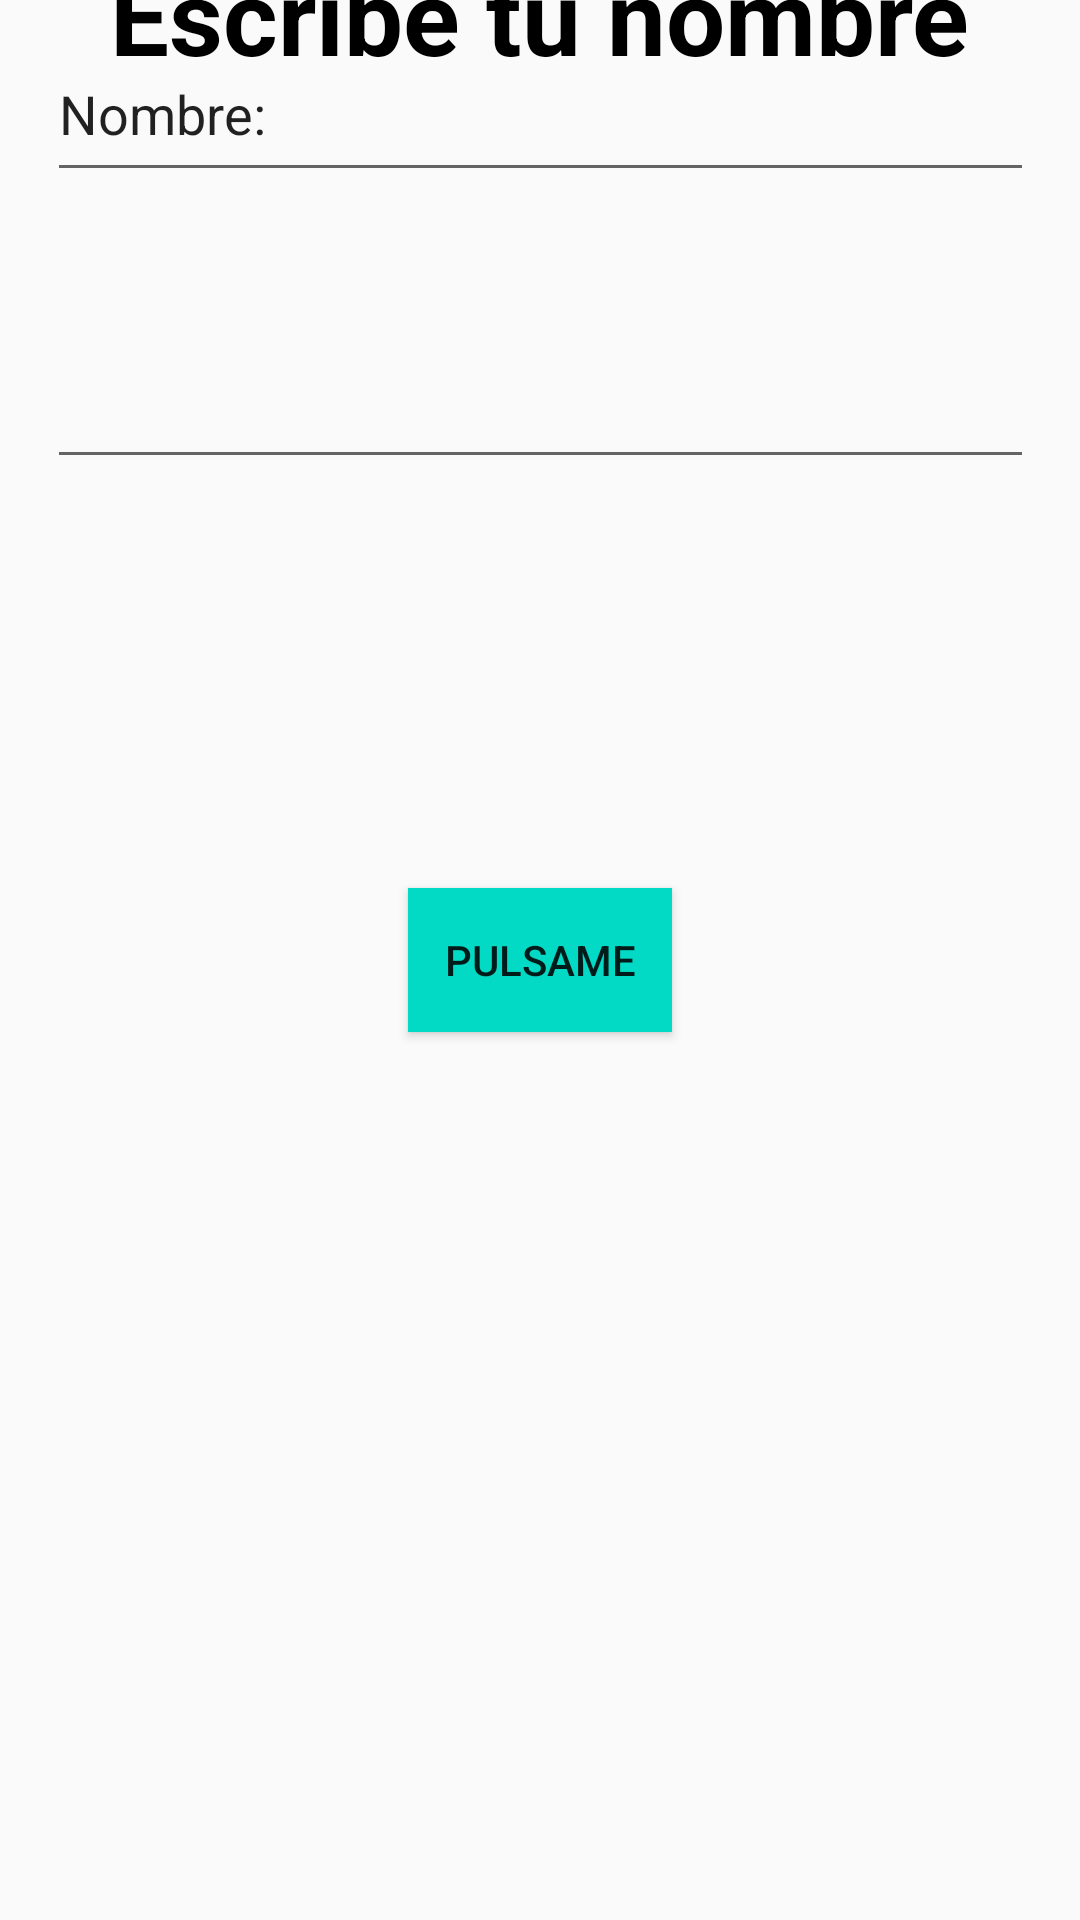

Produce the Android XML layout that renders to this screen, including the resource entries it uses.
<!-- AndroidManifest.xml: activity theme Theme.AppCompat.DayNight -->
<!-- res/layout/activity_ejemplo_2.xml -->
<?xml version="1.0" encoding="utf-8"?>
<androidx.constraintlayout.widget.ConstraintLayout xmlns:android="http://schemas.android.com/apk/res/android"
    xmlns:app="http://schemas.android.com/apk/res-auto"
    xmlns:tools="http://schemas.android.com/tools"
    android:id="@+id/main"
    android:layout_width="match_parent"
    android:layout_height="match_parent"
    tools:context=".Tem2App.Ejemplo2Activity">

    <androidx.appcompat.widget.AppCompatEditText
        android:id="@+id/edtAge"
        android:layout_width="329dp"
        android:layout_height="55dp"
        android:layout_marginBottom="32dp"
        app:layout_constraintBottom_toTopOf="@+id/btnStart"
        app:layout_constraintEnd_toEndOf="parent"
        app:layout_constraintStart_toStartOf="parent"
        app:layout_constraintTop_toTopOf="parent"
        />

    <androidx.appcompat.widget.AppCompatEditText
        android:id="@+id/edtName"
        android:layout_width="329dp"
        android:layout_height="55dp"
        android:layout_marginBottom="32dp"
        android:maxLines="1"
        android:singleLine="true"
        android:text="Nombre:"
        app:layout_constraintBottom_toTopOf="@+id/edtAge"
        app:layout_constraintEnd_toEndOf="parent"
        app:layout_constraintStart_toStartOf="parent"
        app:layout_constraintTop_toTopOf="parent"
        />

    <androidx.appcompat.widget.AppCompatButton
        android:id="@+id/btnStart"
        android:layout_width="wrap_content"
        android:layout_height="wrap_content"
        android:background="@color/teal_200"
        android:text="Pulsame"
        app:layout_constraintBottom_toBottomOf="parent"
        app:layout_constraintEnd_toEndOf="parent"
        app:layout_constraintStart_toStartOf="parent"
        app:layout_constraintTop_toTopOf="parent"
        />

    <TextView
        android:id="@+id/tv1"
        android:layout_width="wrap_content"
        android:layout_height="wrap_content"
        android:text="Escribe tu nombre"
        android:textColor="@color/black"
        android:textSize="35sp"
        android:textStyle="bold"
        app:layout_constraintBottom_toTopOf="@+id/edtName"
        app:layout_constraintEnd_toEndOf="parent"
        app:layout_constraintStart_toStartOf="parent"
        app:layout_constraintTop_toTopOf="parent"
        />

</androidx.constraintlayout.widget.ConstraintLayout>
<!-- resources referenced by this layout -->
<resources>

  <!-- not gathered from this repository: default colours our renderer supplied (Android Studio template values) -->
  <color name="teal_200">#FF03DAC5</color>
  <color name="black">#FF000000</color>
</resources>
